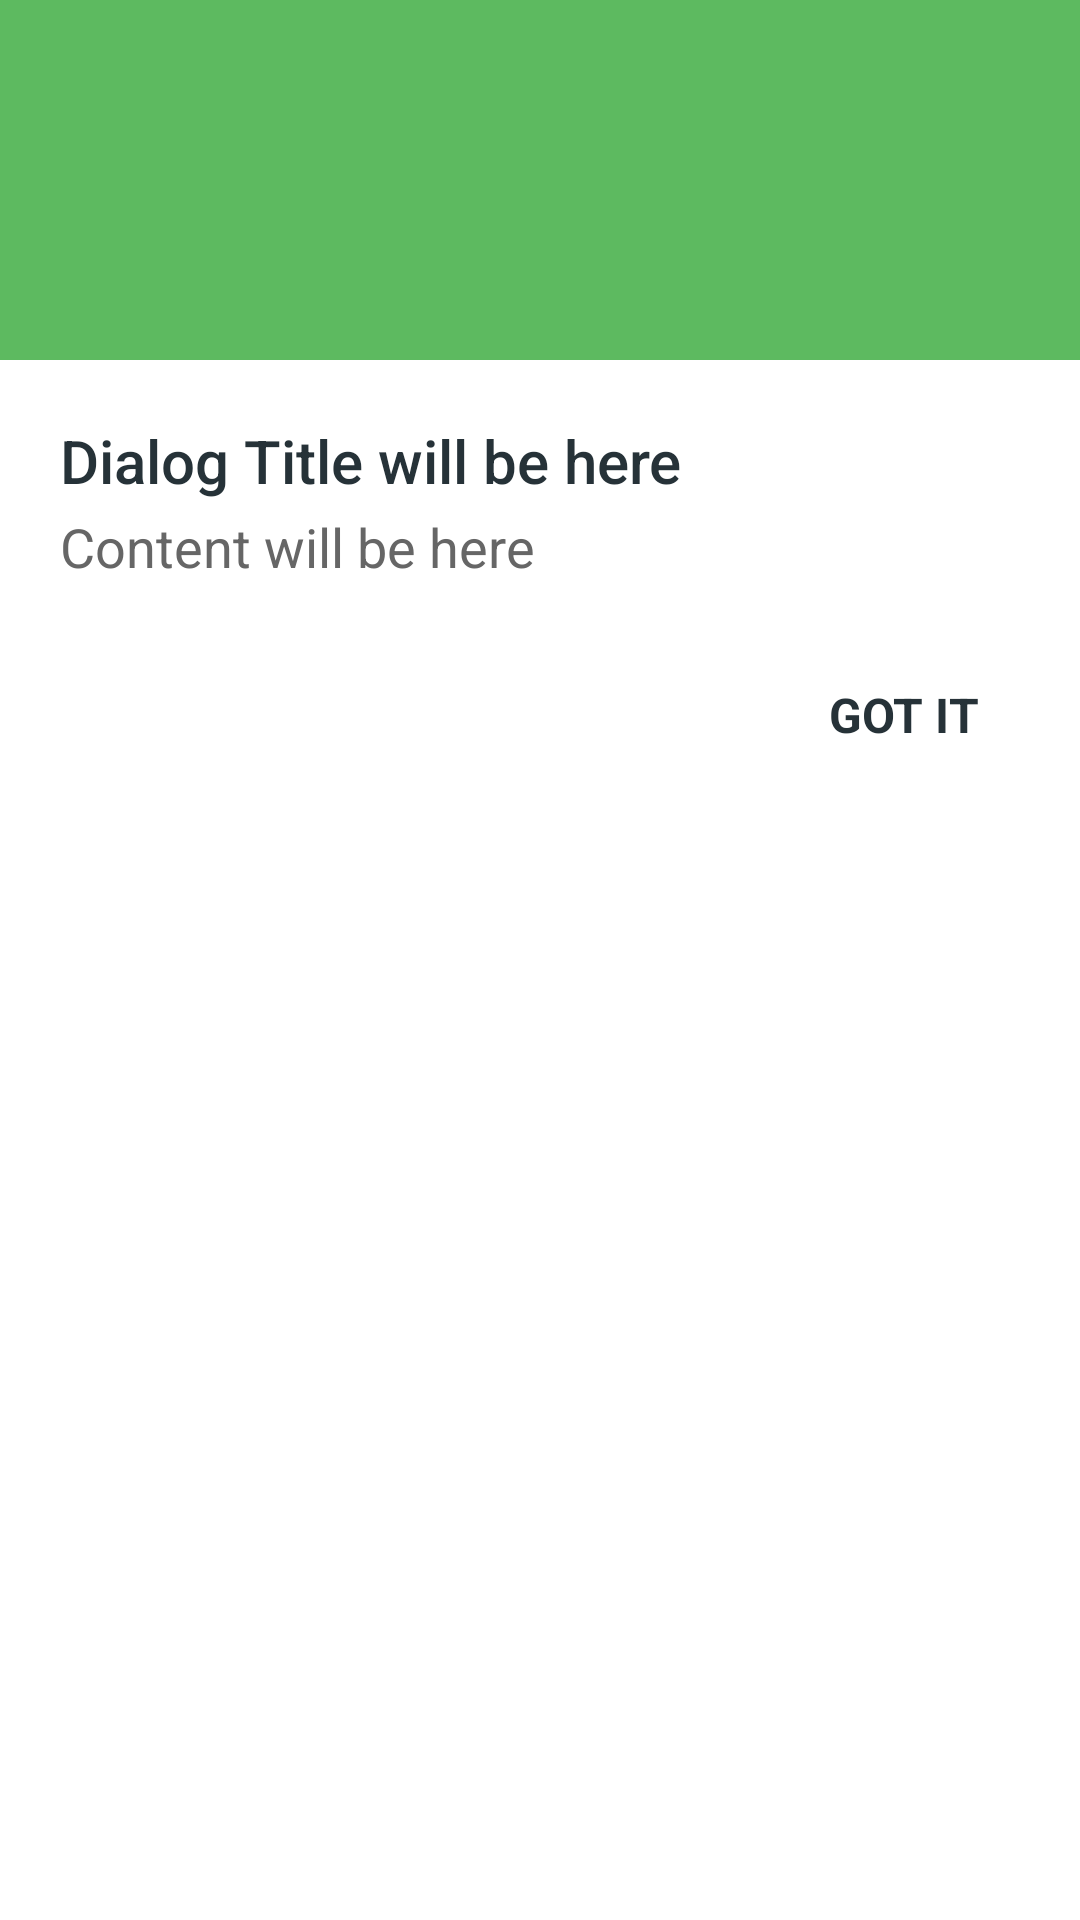

This screen was rendered from an Android layout file. Write that file and the resources it references.
<!-- AndroidManifest.xml: application theme AppTheme -->
<!-- res/layout/dialog_info.xml -->
<?xml version="1.0" encoding="utf-8"?>
<LinearLayout xmlns:android="http://schemas.android.com/apk/res/android"
    android:layout_width="wrap_content"
    android:layout_height="wrap_content"
    android:background="@android:color/white"
    android:minWidth="@dimen/dialog_min_width"
    android:orientation="vertical">

    <LinearLayout
        android:layout_width="match_parent"
        android:layout_height="wrap_content"
        android:background="@color/colorInfo"
        android:gravity="center"
        android:minHeight="@dimen/dialog_header_height"
        android:orientation="horizontal">

        <ImageView
            android:id="@+id/icon"
            android:layout_width="@dimen/dialog_header_image"
            android:layout_height="@dimen/dialog_header_image"
            android:src="@drawable/img_no_internet" />

    </LinearLayout>

    <LinearLayout
        android:layout_width="match_parent"
        android:layout_height="wrap_content"
        android:gravity="center_vertical|start"
        android:orientation="vertical"
        android:padding="@dimen/spacing_mlarge">

        <TextView
            android:id="@+id/title"
            android:layout_width="wrap_content"
            android:layout_height="wrap_content"
            android:text="Dialog Title will be here"
            android:textAppearance="@style/TextAppearance.AppCompat.Title"
            android:textColor="@color/grey_90" />

        <TextView
            android:id="@+id/content"
            android:layout_width="wrap_content"
            android:layout_height="wrap_content"
            android:layout_marginTop="@dimen/spacing_small"
            android:text="Content will be here"
            android:textAppearance="@style/TextAppearance.AppCompat.Medium"
            android:textColor="@color/grey_60" />
    </LinearLayout>

    <LinearLayout
        android:id="@+id/lyt_action"
        android:layout_width="match_parent"
        android:layout_height="wrap_content"
        android:layout_marginBottom="@dimen/spacing_middle"
        android:gravity="end|right"
        android:orientation="horizontal"
        android:paddingLeft="@dimen/spacing_large"
        android:paddingRight="@dimen/spacing_large">

        <Button
            android:id="@+id/bt_positive"
            style="@style/Base.Widget.AppCompat.Button.Borderless"
            android:layout_width="wrap_content"
            android:layout_height="wrap_content"
            android:text="GOT IT"
            android:textAppearance="@style/TextAppearance.AppCompat.Subhead"
            android:textColor="@color/grey_90"
            android:textStyle="bold" />

    </LinearLayout>

</LinearLayout>
<!-- resources referenced by this layout -->
<resources>
  <color name="colorInfo">#5DBA60</color>
  <color name="grey_60">#666666</color>
  <color name="grey_90">#263238</color>
  <dimen name="dialog_header_height">120dp</dimen>
  <dimen name="dialog_header_image">80dp</dimen>
  <dimen name="dialog_min_width">270dp</dimen>
  <dimen name="spacing_large">15dp</dimen>
  <dimen name="spacing_middle">10dp</dimen>
  <dimen name="spacing_mlarge">20dp</dimen>
  <dimen name="spacing_small">3dp</dimen>
  <style name="AppTheme" parent="Theme.AppCompat.Light.NoActionBar">
          
          <item name="colorPrimary">@color/colorPrimary</item>
          <item name="colorPrimaryDark">@color/colorPrimaryDark</item>
          <item name="colorAccent">@color/colorAccent</item>
          <item name="colorControlNormal">@color/grey_60</item>
          <item name="windowActionModeOverlay">true</item>
          <item name="android:actionModeBackground">@color/blue_grey_600</item>
          <item name="android:dialogTheme">@style/Dialog.Theme</item>
      </style>
  <color name="colorPrimary">#4DB151</color>
  <color name="colorPrimaryDark">#429E45</color>
  <color name="colorAccent">#FFDE26</color>
  <color name="blue_grey_600">#546E7A</color>
  <style name="Dialog.Theme" parent="Theme.AppCompat.Light.Dialog">
          <item name="colorPrimary">@color/colorPrimary</item>
          <item name="colorPrimaryDark">@color/colorPrimaryDark</item>
          <item name="colorAccent">@color/colorAccent</item>
      </style>
</resources>
